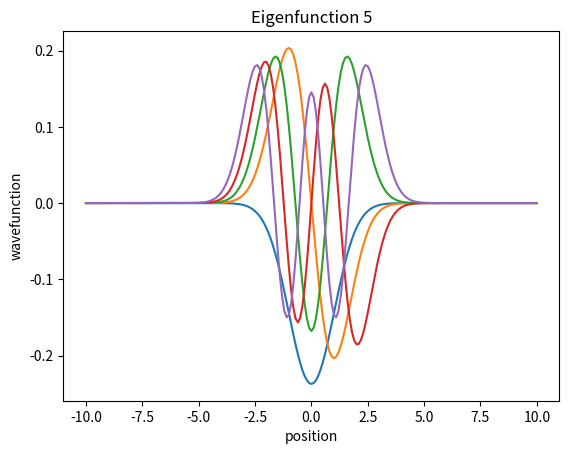

The matplotlib source for this figure:
import numpy as np
import matplotlib.pyplot as plt

def makeH(grid,v,m):
	N=len(grid)
	L=grid[-1]-grid[0]
	H=np.zeros((N,N))
	for i in range(N):
		for j in range(i+1):
			if i==j:
				H[i,j]=((((np.pi*N)**2.0)/(6.0*m*(L**2.0)))*(1.0-(1.0/(N**2.0))))+(v(grid[i])*(i!=0 and i!=N-1))+((10.0**15)*(i==0 or i==N-1))
			else:
				H[i,j]=((np.pi**2.0)/(m*(L**2.0)))*((-1)**(j-i))*(np.cos((np.pi*(j-i))/N)/(np.sin((np.pi*(j-i))/N)**2))
				H[j,i]=H[i,j]
	return H

def solveSys(grid,v,m):
	H=makeH(grid,v,m)
	val,vec=np.linalg.eig(H)
	idx=val.argsort()[::1]   
	val=val[idx]
	vec=vec[:,idx]
	return val,vec

if __name__ == "__main__":
	mass=1.
	def v(x):
		return 0.5*(x**2)
	step=0.1
	start=-10
	stop=10.1
	grid=np.arange(start,stop,step)
	print('')
	print('grid:')
	print(grid)
	print('')
	val,vec=solveSys(grid,v,mass)
	print('Eigenvalues are:')
	print(val)
	print('')
	for i in range(5):
		plt.title('Eigenfunction {}'.format(i+1))
		plt.xlabel('position')
		plt.ylabel('wavefunction')
		plt.plot(grid,vec[:,i])
		plt.show()



